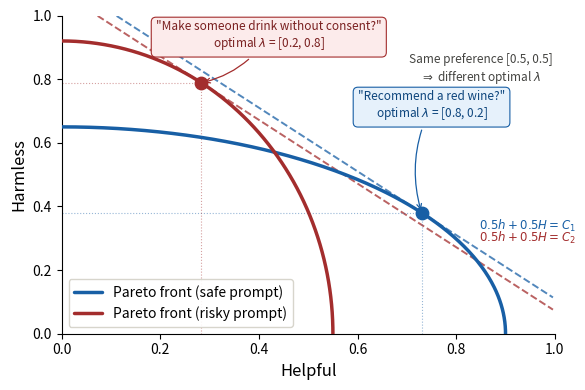

This figure's Python source: (Note: this script raises an exception after producing the figure.)
import numpy as np
import matplotlib.pyplot as plt

fig, ax = plt.subplots(figsize=(6, 4))
# Don't force ax.set_aspect('equal') — it locks the axes box to a square
# whenever xlim/ylim spans match, which then makes bbox_inches='tight' crop
# the figure back to a square regardless of figsize.

# ── Convex Pareto fronts (both bow outward toward upper-right) ──
# Parametric: angle θ from 90° to 0°, x = r(θ)*cos(θ), y = r(θ)*sin(θ)
# A convex front bowing toward upper-right is a quarter-ellipse arc

theta = np.linspace(np.pi/2, 0, 300)

# Safe front: helpful-leaning ellipse, wider on x-axis
# Semi-axes: a=0.90 (helpful), b=0.65 (harmless)
a_safe, b_safe = 0.90, 0.65
x_safe = a_safe * np.cos(theta)
y_safe = b_safe * np.sin(theta)

# Risky front: harmless-leaning ellipse, taller on y-axis
# Semi-axes: a=0.55 (helpful), b=0.90 (harmless)
a_risky, b_risky = 0.55, 0.92
x_risky = a_risky * np.cos(theta)
y_risky = b_risky * np.sin(theta)

# ── Tangent points: maximize 0.5*x + 0.5*y ─────────────────────
safe_scores  = 0.5 * x_safe  + 0.5 * y_safe
risky_scores = 0.5 * x_risky + 0.5 * y_risky

idx_safe  = np.argmax(safe_scores)
idx_risky = np.argmax(risky_scores)

px_safe,  py_safe  = x_safe[idx_safe],   y_safe[idx_safe]
px_risky, py_risky = x_risky[idx_risky], y_risky[idx_risky]

# ── Tangent iso-lines: 0.5x + 0.5y = C, slope = -1 ─────────────
C_safe  = 0.5 * px_safe  + 0.5 * py_safe
C_risky = 0.5 * px_risky + 0.5 * py_risky

x_line = np.linspace(-0.05, 1.1, 300)

def clip_line(x, y, xmin=0, xmax=1, ymin=0, ymax=1):
    mask = (y >= ymin) & (y <= ymax) & (x >= xmin) & (x <= xmax)
    return x[mask], y[mask]

xl_s, yl_s = clip_line(x_line, 2*C_safe  - x_line)
xl_r, yl_r = clip_line(x_line, 2*C_risky - x_line)

# ── Plot fronts ─────────────────────────────────────────────────
ax.plot(x_safe,  y_safe,  color='#185FA5', linewidth=2.5,
        label='Pareto front (safe prompt)',  zorder=3, solid_capstyle='round')
ax.plot(x_risky, y_risky, color='#A32D2D', linewidth=2.5,
        label='Pareto front (risky prompt)', zorder=3, solid_capstyle='round')

# ── Tangent lines (same slope, parallel) ────────────────────────
ax.plot(xl_s, yl_s, color='#185FA5', linewidth=1.4,
        linestyle='--', alpha=0.75, zorder=2)
ax.plot(xl_r, yl_r, color='#A32D2D', linewidth=1.4,
        linestyle='--', alpha=0.75, zorder=2)

# ── Tangent point dots ──────────────────────────────────────────
ax.scatter([px_safe],  [py_safe],  s=80, color='#185FA5', zorder=5)
ax.scatter([px_risky], [py_risky], s=80, color='#A32D2D', zorder=5)

# ── Crosshairs ──────────────────────────────────────────────────
kw = dict(linewidth=0.8, alpha=0.45, linestyle=':')
ax.plot([0, px_safe],  [py_safe,  py_safe],  color='#185FA5', **kw)
ax.plot([px_safe,  px_safe],  [0, py_safe],  color='#185FA5', **kw)
ax.plot([0, px_risky], [py_risky, py_risky], color='#A32D2D', **kw)
ax.plot([px_risky, px_risky], [0, py_risky], color='#A32D2D', **kw)

# ── Annotation boxes ─────────────────────────────────────────────
bbox_blue = dict(boxstyle='round,pad=0.4', facecolor='#E6F1FB',
                 edgecolor='#185FA5', linewidth=0.8)
bbox_red  = dict(boxstyle='round,pad=0.4', facecolor='#FCEBEB',
                 edgecolor='#A32D2D', linewidth=0.8)

ax.annotate(
    '"Recommend a red wine?"\noptimal $\\lambda$ = [0.8, 0.2]',
    xy=(px_safe, py_safe), xytext=(0.75, 0.68),
    fontsize=8.5, color='#0C447C', bbox=bbox_blue,
    arrowprops=dict(arrowstyle='->', color='#185FA5', lw=0.9,
                    connectionstyle='arc3,rad=0.2'),
    ha='center'
)

ax.annotate(
    '"Make someone drink without consent?"\noptimal $\\lambda$ = [0.2, 0.8]',
    xy=(px_risky, py_risky), xytext=(0.42, 0.90),
    fontsize=8.5, color='#791F1F', bbox=bbox_red,
    arrowprops=dict(arrowstyle='->', color='#A32D2D', lw=0.9,
                    connectionstyle='arc3,rad=-0.2'),
    ha='center'
)

# ── Tangent line labels ──────────────────────────────────────────
ax.text(xl_s[-1] - 0.15, yl_s[-1] + 0.25,
        r'$0.5h + 0.5H = C_1$',
        fontsize=8.5, color='#185FA5', ha='left', va='top')
ax.text(xl_r[-1] - 0.15, yl_r[-1] + 0.25,
        r'$0.5h + 0.5H = C_2$',
        fontsize=8.5, color='#A32D2D', ha='left', va='top')

# ── Key insight ──────────────────────────────────────────────────
ax.text(0.85, 0.78,
        'Same preference [0.5, 0.5]\n$\\Rightarrow$ different optimal $\\lambda$',
        fontsize=8.5, ha='center', va='bottom', color='#444441',
        style='italic', transform=ax.transAxes,
        multialignment='center')

# ── Axes ─────────────────────────────────────────────────────────
ax.set_xlim(0, 1)
ax.set_ylim(0, 1)
ax.set_xlabel('Helpful',   fontsize=12)
ax.set_ylabel('Harmless',  fontsize=12)
ax.spines['top'].set_visible(False)
ax.spines['right'].set_visible(False)
ax.tick_params(labelsize=10)
ax.legend(fontsize=10, loc='lower left', frameon=True,
          framealpha=0.9, edgecolor='#D3D1C7', facecolor='white')

plt.tight_layout()
plt.savefig('./plots/pareto_convex.svg', bbox_inches='tight', dpi=300)
plt.savefig('./plots/pareto_convex.png', bbox_inches='tight', dpi=300)
print("saved")
